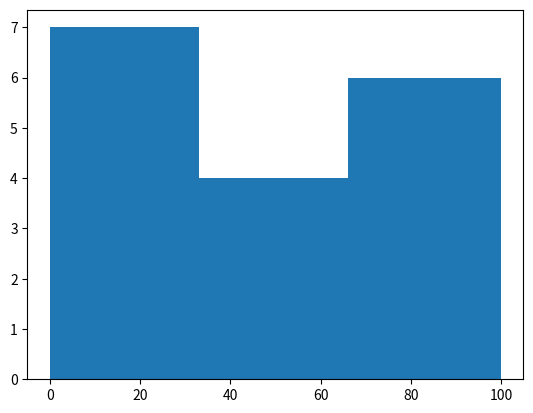

Python code for this plot:
# start

import numpy as np
import matplotlib.pyplot as plt

testArray = [1, 4, 9, 26, 25, 36, 49, 64, 81, 100, 10, 20, 60, 70, 80, 90, 100]
bins = [0, 33, 66, 100]

plt.hist(testArray, bins)
plt.show()